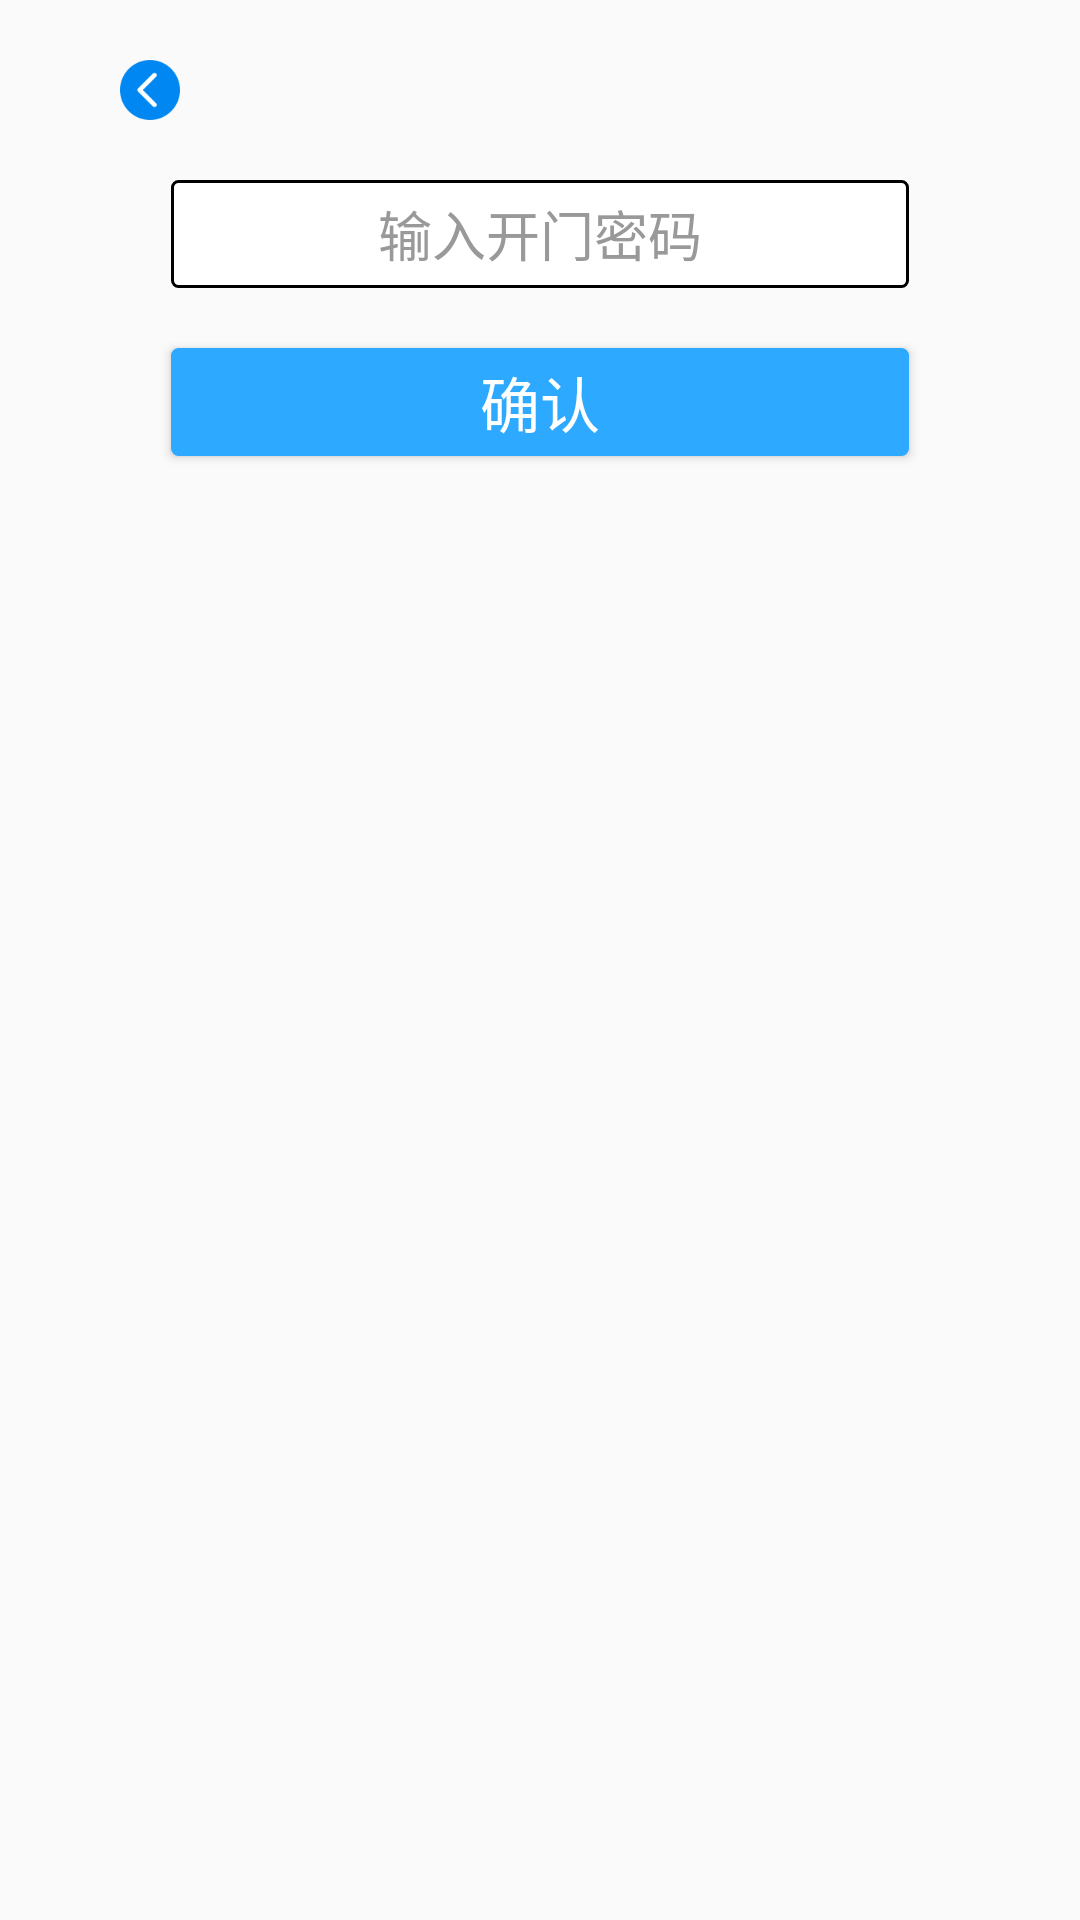

Android layout source for this screen:
<!-- AndroidManifest.xml: application theme Theme.AppCompat.Light.NoActionBar -->
<!-- res/layout/password_open_fragment.xml -->
<?xml version="1.0" encoding="utf-8"?>
<LinearLayout xmlns:android="http://schemas.android.com/apk/res/android"
    android:id="@+id/call_user_fragment"
    android:layout_width="match_parent"
    android:layout_height="match_parent"
    android:layout_gravity="center_horizontal"
    android:orientation="vertical">

    <ImageView
        android:layout_width="match_parent"
        android:layout_height="20dp" />

    <ImageView
        android:id="@+id/back_psdopen"
        android:layout_width="wrap_content"
        android:layout_height="wrap_content"
        android:layout_marginLeft="40dp"
        android:background="@mipmap/ic_back"
        android:clickable="true" />

    <ImageView
        android:layout_width="match_parent"
        android:layout_height="20dp" />

    <EditText
        android:id="@+id/et_psdopen"
        android:layout_width="246dp"
        android:layout_height="36dp"
        android:layout_gravity="center"
        android:background="@drawable/text_shape"
        android:gravity="center"
        android:hint="@string/put_open_psd"
        android:inputType="number"
        android:password="true"
        android:textColorHint="#999999" />

    <ImageView
        android:layout_width="match_parent"
        android:layout_height="20dp" />

    <Button
        android:id="@+id/bt_psdopen"
        android:layout_width="246dp"
        android:layout_height="36dp"
        android:layout_gravity="center"
        android:background="@drawable/bt_shape"
        android:text="@string/ok"
        android:textColor="#ffffff"
        android:textSize="20dp" />

</LinearLayout>
<!-- resources referenced by this layout -->
<resources>
  <!-- drawable bt_shape (drawable) -->
  <shape xmlns:android="http://schemas.android.com/apk/res/android"
      android:shape="rectangle"> 
      
      <solid android:color="#2DA9FF" />
      
      <stroke android:width="1dp" android:color="#2DA9FF" />
      
      <corners android:radius="2dp" />
  </shape>
  <!-- drawable text_shape (drawable) -->
  <shape xmlns:android="http://schemas.android.com/apk/res/android"
      android:shape="rectangle"> 
      
      <solid android:color="#FFFFFF" />
      
      <stroke
          android:width="1dp"
          android:color=" #000000" />
      
      <corners android:radius="2dp" />
  </shape>
  <!-- mipmap ic_back: png bitmap (mipmap-hdpi, 357 bytes) -->
  <string name="ok">确认</string>
  <string name="put_open_psd">输入开门密码</string>
</resources>
